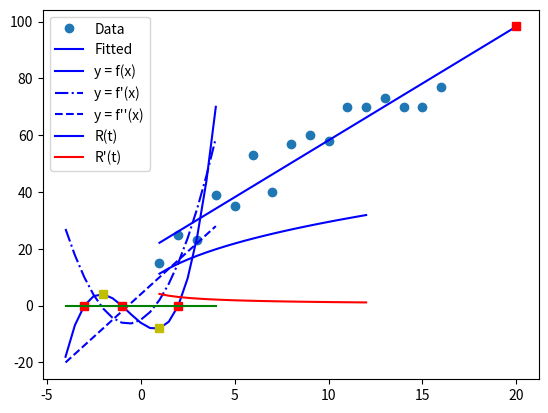

Here is the Python script that generated this plot: (Note: this script raises an exception after producing the figure.)
# 1. A famous researcher observed that chimpanzees hunt and eat meat as part of their regular diet. 
# Sometimes chimpanzees hunt alone, while other times they form hunting parties. The following table 
# summarizes research on chimpanzee hunting parties, giving the size of the hunting party and the percentage 
# of successful hunts.  Use Python to graph the data and find the least squares line. Then use the equation 
# to predict the percentage of successful hunts, and the rate that percentage is changing, if there are 20 
# chimpanzees in a hunting party.
  
import numpy as np
import matplotlib.pyplot as plt

x = np.array([1, 2, 3, 4, 5, 6, 7, 8, 9, 10,  11, 12, 13, 14, 15, 16])
y = np.array([15, 25, 23, 39, 35, 53, 40, 57, 60, 58, 70, 70, 73, 70, 70, 77])
A = np.vstack([x, np.ones(len(x))]).T
print(A)

m, c = np.linalg.lstsq(A, y)[0]
print(m, c)

x2 = np.append([x], [20])
y2 = np.append([y], [m * 20 + c])
plt.plot(x, y, 'o', label = 'Data', markersize = 6)
plt.plot(x2, m * x2 + c, 'b', label = 'Fitted')
plt.plot(20, m * 20 + c, 'rs')
plt.legend()
plt.show()

print('Expected Percentage with 20 Chimps:', m * 20 + c)
print('Rate of change:', m)

# 2. One gram of soybean meal provides at least 2.5 units of vitamins and 5 calories.  
# One gram of meat byproducts provides at least 4.5 units of vitamins and 3 calories.  
# One gram of grain provides at least 5 units of vitamins and 10 calories.  If a gram of 
# soybean costs 6 cents, a gram of meat byproducts costs 7 cents, and a gram of grain costs 8 cents, 
# use Python to determine what mixture of the three ingredients will provide at least 48 units of vitamins 
# and 54 calories per serving at a minimum cost?  What will be the minimum cost?

from scipy.optimize import linprog as lp
import numpy as np

# minimize: 6x + 7y + 8z
# subject to:
#   2.5x + 4.5y + 5z >= 48
#   5x + 3y + 10z >= 54
#   x, y, z  >= 0

A = np.array([[-2.5, -4.5, -5], [-5, -3, -10]])
b = np.array([-48, -54])
buy = lp(np.array([6, 7, 8]), A, b)

print('Buy', buy.x[0], 'grams soybean,', 
      buy.x[1], 'grams meat byproducts, and',
      buy.x[2], 'grams grain.')
print('Minimum per serving cost = $', 
      sum(buy.x * np.array([6, 7, 8])) / 100)

# 3. A new test has been developed to detect a particular type of cancer.  The test must be evaluated before it is put 
# into use.  A medical researcher selects a random sample of 1,000 adults and finds (by other means) that 4% have this 
# type of cancer. Each of the 1,000 adults is given the new test, and it is found that the test indicates cancer in 99% 
# of those who have it and in 1% of those who do not.  
# a) Based on these results, what is the probability of a randomly chosen person having cancer given that the test indicates cancer? 
# b) What is the probability of a person having cancer given that the test does not indicate cancer?

has_cancer = 0.04
true_pos = 0.99
false_pos = 0.01

a = has_cancer * true_pos
b = (1 - has_cancer) * false_pos
prob = a / (a + b)
print("a) Probability that person has cancer given that the test indicates cancer:",
      round(prob * 100, 3), "%.")

a = has_cancer * (1 - true_pos) # False neg
b = (1 - has_cancer) * (1 - false_pos) # True neg
prob = a / (a + b)
print("b) Probability that person has cancer given that the test doesn't indicates cancer:",
      round(prob * 100, 3), "%.")

# 4. The following is a graph of a third-degree polynomial with leading coefficient 1.  Determine the function depicted 
# in the graph.  Using Python, recreate the graph of the original function, 𝑓(𝑥), as well as the graph of its first and 
# second derivatives.

import numpy as np
import matplotlib.pyplot as plt

def f(x):
    y = (x + 3) * (x + 1) * (x - 2)
    return (y)

def g(x):
    #f(x) = x^3 + 2x^2 - 5x - 6
    y = 3 * x ** 2 + 4 * x - 5
    return(y)

def h(x):
    y = 6 * x + 4
    return(y)

x = np.arange(-4, 4.5, 0.5)

plt.plot(x, f(x), 'b', label = 'y = f(x)')
plt.plot(x, g(x), 'b-.', label = "y = f'(x)")
plt.plot(x, h(x), 'b--', label = "y = f''(x)")
plt.plot( 1, f( 1), 'ys')
plt.plot(-2, f(-2), 'ys')
plt.plot( 2, f( 2), 'rs')
plt.plot(-1, f(-1), 'rs')
plt.plot(-3, f(-3), 'rs')
plt.plot(x, x * 0, 'g')
plt.legend()
plt.show()

# 5. For a certain drug, the rate of reaction in appropriate units is given by 𝑅'𝑡=4/(𝑡+1) + 3/sqrt(𝑡+1) where 𝑡 is time (in hours) 
# after the drug is administered. Calculate the total reaction to the drug from 𝑡=1 to 𝑡=12.

import numpy as np
import matplotlib.pyplot as plt
from scipy import integrate

def f(t):
    y = 4 * np.log(1 + t) + 6 * np.sqrt(1 + t)
    return (y)

def g(t):
    y = 4 / (t + 1) + 3 / (np.sqrt(1 + t))
    return (y)

t = np.arange(1, 12.5, 0.5)
plt.plot(t, f(t), 'b', label = 'R(t)')
plt.plot(t, g(t), 'r', label = "R'(t)")
plt.legend()
plt.show()

total = f(12) - f(1)
print(total)

# Confirm
func = lambda t: 4 / (t + 1) + 3 / (np.sqrt(1 + t))
total = integrate.quad(func, 1, 12)
print(total[0])
print("Total reaction from t=1 to t=12 is", 
      round(total[0], 4))

# 6. The nationwide attendance per day for a certain summer blockbuster can be approximated using the equation 
# 𝐴(𝑡)=13𝑡^2𝑒^-t, where A is the attendance per day in thousands of people and t is the number of months since the 
# release of the film. Find and interpret the rate of change of the daily attendance after 4 months and interpret 
# the result.

import numpy as np
from scipy.misc import derivative
import matplotlib.pyplot as plt

def A(t):
    y = 13 * t**2 * np.exp(-t)
    return (y)

h = 1e-5
a = (A(4+h) - A(4)) / h
print(a)
print(A(np.arange(0, 6, 1)))

t = np.arange(0, 10, 1)
plt.plot(t, A(t), 'b', label = 'A(t)')
plt.plot(t, derivative(A, t, dx = 1e-5), 'r--', label = "A'(t)")
plt.legend()
plt.show()

# Confirm
der = derivative(A, 4, dx = 1e-5)
print(der)
print("Rate of change at t=4", der)

# 7. The population of mathematicians in the eastern part of Evanston is given by the formula 𝑃(𝑡)=(𝑡^2+100) * ln(𝑡+2), 
# where t represents the time in years since 2000. Using Python, find the rate of change of this population in 2006.

import numpy as np
from scipy.misc import derivative
import matplotlib.pyplot as plt

def P(t):
    y = (t**2 + 100) * np.log(t + 2)
    return (y)

h = 1e-5
a = (P(6 + h) - P(6)) / h
print(a)

t = np.arange(0, 10, 1)
plt.plot(t, P(t), 'b', label = 'P(t)')
plt.plot(t, derivative(P, t, dx = 1e-5), 'r--', label = "P'(t)")
plt.legend()
plt.show()

# Confirm
der = derivative(P, 6, dx = 1e-5)
print(der)
print("Rate of change at t=2006", der)

# 8. The rate of change in a person's body temperature, with respect to the dosage of x milligrams of a certain diuretic, 
# is given by 𝐷′(x) = 2 / (x+6). One milligram raises the temperature 2.2°C. Find the function giving the total 
# temperature change. If someone takes 5 milligrams of this diuretic what will their body temperature be, assuming they 
# start off at a normal temperature of 37oC?

import numpy as np
import matplotlib.pyplot as plt

def f(x):
    y = 2 * np.log(x + 6)
    return (y)

def g(x):
    y = 2 / (x + 6)
    return (y)

temp = 37
C = 2.2 - f(1)

t = np.arange(0, 5.5, 0.5)
plt.plot(t, f(t) + C, 'b', label = 'D(x)')
plt.plot(t, g(t), 'r--', label = "D'(x)")
plt.legend()
plt.show()

new_temp = f(5) + C + temp
print(new_temp)
print("Temp after taking 5 milligrams=", new_temp)

# 9. The following function represents the life of a lightbulb in years based on average consumer usage. 
# Show 𝑓(𝑥) is a probability density function on [0,∞).   
# 𝑓(𝑥) = x^3/12, if 0 <= x <= 2
# 𝑓(𝑥) = 16/x^4, if x > 2
# Determine the probability a lightbulb will last between 1 and 5 years.

import numpy as np
import matplotlib.pyplot as plt

x1 = np.arange(0, 2.1, 0.1)
x2 = np.arange(2.1, 20, 0.1)

def f(x):
    y = x**3 / 12
    return (y)

def f2(x):
    y = 16 / x**4
    return(y)

plt.plot(x1, f(x1), 'b')
plt.plot(x2, f2(x2), 'r')
plt.legend()
plt.show()

tot = 0
for x in range(5000000):
    val = x / 100
    if (val <= 2): tot += f(val)
    if (val > 2): tot += f2(val)  
print("f(x) for [0,inf) is ", round(tot / 100, 2), 
      "and is a probability density")

tot = 0
for x in range(100, 500):
    val = x / 100
    if (val <= 2): tot += f(val)
    if (val > 2): tot += f2(val)    
print(tot)
print("Probability lightbulb lasts 1-5 years=",
      tot, "%")
